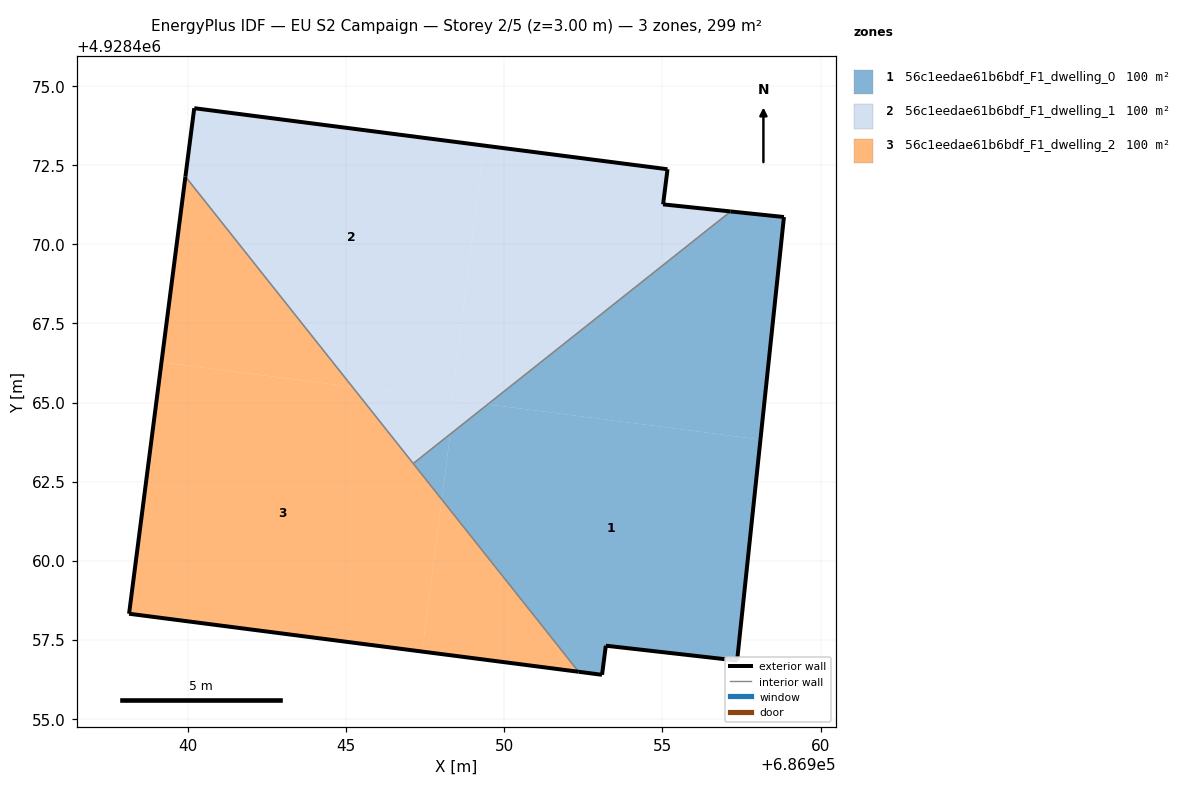
=== STOREY PLAN SPEC (per zone: floor XY polygon, exterior-wall plan segments, windows/doors) ===
zone 1: 56c1eedae61b6bdf_F1_dwelling_0  (99.8 m²)
  floor: (686957.36, 4928456.84) (686958.10, 4928463.83) (686949.48, 4928464.94) (686948.29, 4928464.00) (686948.03, 4928461.94) (686952.35, 4928456.49) (686953.09, 4928456.39) (686953.21, 4928457.31)
  floor: (686958.10, 4928463.83) (686958.84, 4928470.86) (686957.16, 4928471.04) (686949.48, 4928464.94)
  floor: (686948.03, 4928461.94) (686948.29, 4928464.00) (686947.13, 4928463.07)
  exterior wall: (686957.16, 4928471.04) – (686958.84, 4928470.86)  [1.7 m]
  exterior wall: (686958.84, 4928470.86) – (686957.36, 4928456.84)  [14.1 m]
  exterior wall: (686957.36, 4928456.84) – (686953.21, 4928457.31)  [4.2 m]
  exterior wall: (686953.21, 4928457.31) – (686953.09, 4928456.39)  [0.9 m]
  exterior wall: (686953.09, 4928456.39) – (686952.35, 4928456.49)  [0.7 m]
  interior walls: 2
zone 2: 56c1eedae61b6bdf_F1_dwelling_1  (99.8 m²)
  floor: (686957.16, 4928471.04) (686955.02, 4928471.26) (686955.16, 4928472.37) (686949.37, 4928473.12) (686948.34, 4928465.09) (686949.48, 4928464.94)
  floor: (686948.34, 4928465.09) (686949.37, 4928473.12) (686940.20, 4928474.30) (686939.93, 4928472.14) (686945.20, 4928465.49)
  floor: (686949.48, 4928464.94) (686945.20, 4928465.49) (686947.13, 4928463.07)
  exterior wall: (686940.20, 4928474.30) – (686955.16, 4928472.37)  [15.1 m]
  exterior wall: (686955.16, 4928472.37) – (686955.02, 4928471.26)  [1.1 m]
  exterior wall: (686955.02, 4928471.26) – (686957.16, 4928471.04)  [2.1 m]
  exterior wall: (686939.93, 4928472.14) – (686940.20, 4928474.30)  [2.2 m]
  interior walls: 2
zone 3: 56c1eedae61b6bdf_F1_dwelling_2  (99.8 m²)
  floor: (686947.41, 4928457.13) (686948.03, 4928461.94) (686945.20, 4928465.49) (686939.17, 4928466.27) (686938.14, 4928458.32)
  floor: (686952.35, 4928456.49) (686948.03, 4928461.94) (686947.41, 4928457.13)
  floor: (686945.20, 4928465.49) (686939.93, 4928472.14) (686939.17, 4928466.27)
  exterior wall: (686952.35, 4928456.49) – (686938.14, 4928458.32)  [14.3 m]
  exterior wall: (686938.14, 4928458.32) – (686939.93, 4928472.14)  [13.9 m]
  interior walls: 2

=== DERIVED (storey summary) ===
Building: EU S2 Campaign
Storey: 2 of 5  (floor level z = 3.00 m)
Storey gross floor area: 299.4 m²
Zones on this storey: 3
  - 56c1eedae61b6bdf_F1_dwelling_0: floor 99.8 m²; exterior wall 21.6 m (64.9 m²); WWR 0.0%
  - 56c1eedae61b6bdf_F1_dwelling_1: floor 99.8 m²; exterior wall 20.5 m (61.6 m²); WWR 0.0%
  - 56c1eedae61b6bdf_F1_dwelling_2: floor 99.8 m²; exterior wall 28.3 m (84.8 m²); WWR 0.0%
Zone adjacency (shared interzone walls):
  - 56c1eedae61b6bdf_F1_dwelling_0 ↔ 56c1eedae61b6bdf_F1_dwelling_1
  - 56c1eedae61b6bdf_F1_dwelling_0 ↔ 56c1eedae61b6bdf_F1_dwelling_2
  - 56c1eedae61b6bdf_F1_dwelling_1 ↔ 56c1eedae61b6bdf_F1_dwelling_2